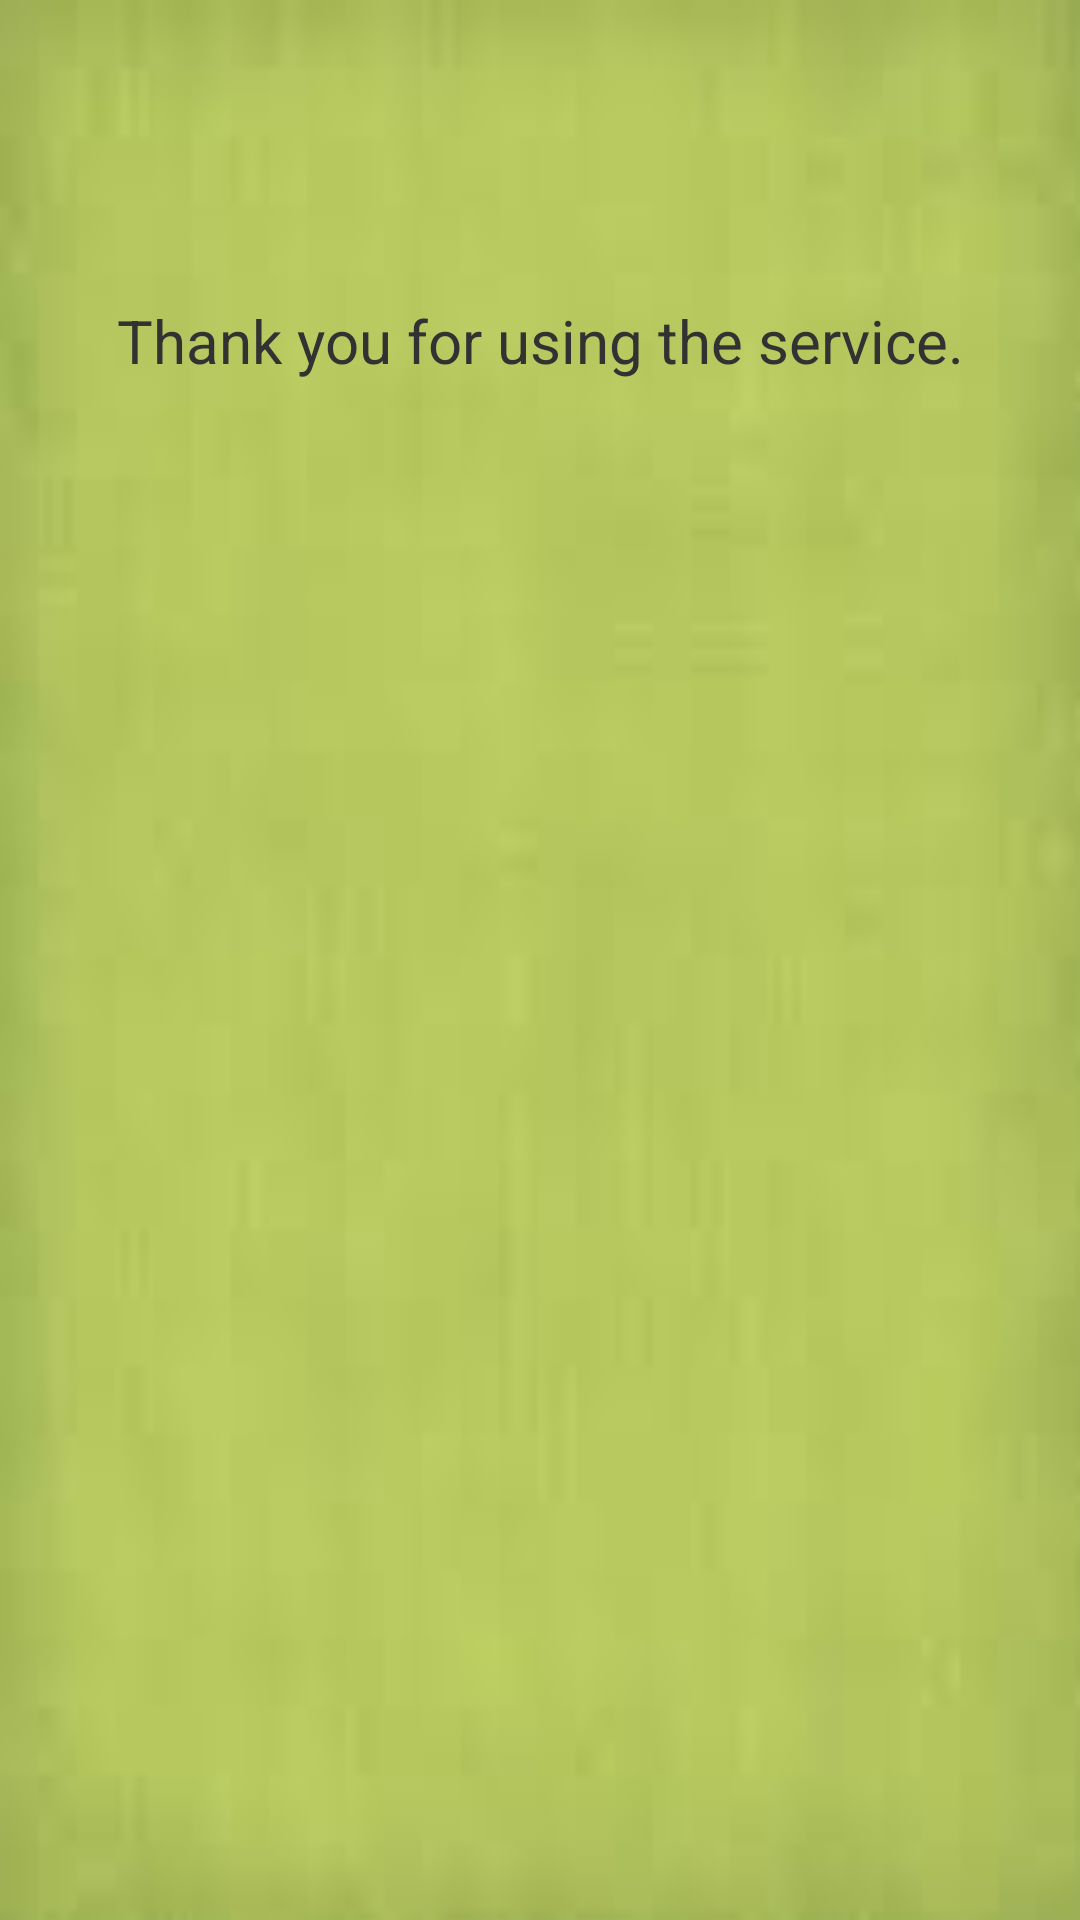

The Android layout XML behind this screen, and the referenced resources:
<!-- AndroidManifest.xml: application theme MyTheme -->
<!-- res/layout/one.xml -->
<?xml version="1.0" encoding="utf-8"?>

<LinearLayout xmlns:android="http://schemas.android.com/apk/res/android"
    android:layout_width="match_parent"
    android:layout_height="match_parent"
    android:orientation="vertical"
    android:background="@drawable/b" >
    
<TextView 
	   android:textSize="20dp"
	    android:gravity="center"
	    android:layout_marginTop="100dp"
		android:text="Thank you for using the service." 
		android:layout_gravity="center"
		android:layout_width="wrap_content" 
		android:layout_height="wrap_content">
	</TextView>
</LinearLayout>
<!-- resources referenced by this layout -->
<resources>
  <!-- drawable b: jpg bitmap (drawable-xxhdpi, 1657 bytes) -->
  <style name="MyTheme" parent="@android:style/Theme.Holo.Light">
          <item name="android:actionBarStyle">@style/MyActionBar</item>
      </style>
  <style name="MyActionBar" parent="@android:style/Widget.Holo.Light.ActionBar">
          <item name="android:background">#FFFFFF</item>
         
      </style>
</resources>
